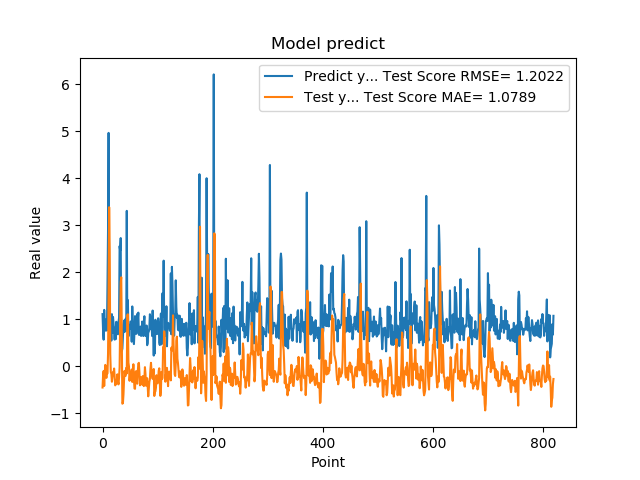

Source data for this figure (header and first rows):
1.111775994300842507e+00, -4.476748982837757684e-01
7.566530108451843262e-01, -1.839508312814882030e-01
5.684260129928588867e-01, -9.565232854336765123e-02
1.201630949974060059e+00, -4.150892901472497676e-01
8.802530169486999512e-01, -1.508290389459055192e-01
8.531429767608642578e-01, 3.274905193013508131e-02
7.591750025749206543e-01, -1.699595670620211163e-01
1.005007982254028320e+00, -2.428571999155307581e-01
7.687720060348510742e-01, -1.503054259085418731e-01
1.740013241767883301e+00, -1.492906511845537576e-01
2.913533687591552734e+00, 2.787524179440502015e-01
4.963075160980224609e+00, 1.543522986961024301e+00
1.471215128898620605e+00, 3.383745063146901266e+00
1.000648975372314453e+00, 2.482879679893730707e+00
8.220189809799194336e-01, 2.622748350140167717e-01
9.362199902534482643e-01, -1.190211932838134701e-01
5.486897230148315430e-01, -1.540500464923131307e-01
1.111255049705505371e+00, -3.250670315541935862e-01
7.148039937019348145e-01, -2.148890834197571265e-01
1.052167057991027832e+00, -1.220758834549891536e-01
8.955980539321898304e-01, -1.489755866686458541e-01
7.769405245780944824e-01, -4.401976182647315827e-02
5.699509978294372559e-01, -2.074159957891252015e-01
8.244060277938842773e-01, -4.025352228403155652e-01
5.800840258598327637e-01, -3.697253517201621320e-01
9.488009810447691761e-01, -3.691592983239362913e-01
7.918390035629272461e-01, -2.904337840819258831e-01
6.937990188598632812e-01, -1.675116822499512492e-01
6.834830045700073242e-01, -3.181933895003012380e-01
9.433320164680479847e-01, -3.812996227273438565e-01
1.032713770866394043e+00, -2.319199525600350309e-01
2.556216001510620117e+00, -2.446741100059442175e-02
2.464895963668823242e+00, 8.917709096408582559e-01
2.728049993515014204e+00, 1.793702416305258618e+00
3.558506965637206476e-01, 1.894479777843602220e+00
3.262020051479339600e-01, 5.314747445687777461e-01
3.781589865684509277e-01, -7.923296480786464757e-01
6.306380033493041992e-01, -7.781483738411268947e-01
8.854129910469055176e-01, -5.975923491662118447e-01
9.743152856826782227e-01, -2.976194514366956034e-01
7.307389974594116211e-01, -9.377740211368540413e-02
9.521890282630921520e-01, -1.903947441368945281e-01
1.011654973030090332e+00, -1.985688542503468157e-01
7.643579840660095215e-01, -3.191652698082602518e-02
3.306220054626464844e+00, -1.481952443245667106e-01
7.543110251426696777e-01, 1.087875200125842046e+00
1.409499049186706321e+00, 1.108444590320434298e+00
6.401469707489013672e-01, 8.272899050864723769e-02
8.640019893646240234e-01, -2.182182177070307594e-03
8.469420075416564941e-01, -3.046660892594406644e-01
7.976629734039306641e-01, -1.832071448819448112e-01
9.555831551551821068e-01, -2.230446625948095118e-01
9.546210169792175293e-01, -1.568596955805919291e-01
5.251880288124084473e-01, -6.438013918308355121e-02
1.275226235389709695e+00, -3.293620066295176452e-01
8.355640172958374023e-01, -1.353835098625642552e-01
7.640249729156494141e-01, 4.686683097754240634e-02
4.752210080623626154e-01, -2.501031558036330149e-01
7.414129972457885742e-01, -4.682722359458956207e-01
1.069700956344604492e+00, -4.748741933845946339e-01
7.892770171165466309e-01, -1.226923423537144009e-01
... 759 more rows
